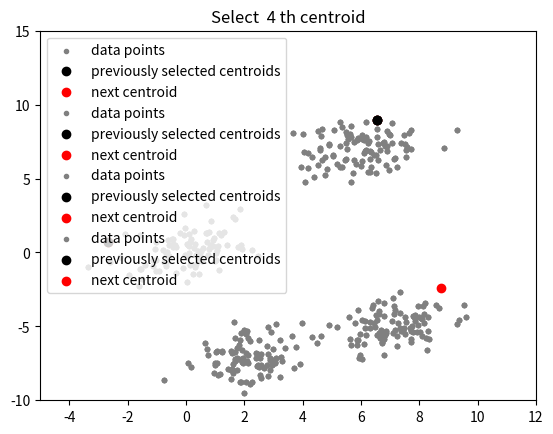

Write Python code to recreate this figure.
# Agrupamiento No Supervisado
# importing dependencies
import numpy as np
import pandas as pd
import matplotlib.pyplot as plt
import sys

# creating data
mean_01 = np.array([0.0, 0.0])
cov_01 = np.array([[1, 0.3], [0.3, 1]])
dist_01 = np.random.multivariate_normal(mean_01, cov_01, 100)

mean_02 = np.array([6.0, 7.0])
cov_02 = np.array([[1.5, 0.3], [0.3, 1]])
dist_02 = np.random.multivariate_normal(mean_02, cov_02, 100)

mean_03 = np.array([7.0, -5.0])
cov_03 = np.array([[1.2, 0.5], 
                   [0.5, 1]]) 
dist_03 = np.random.multivariate_normal(mean_03, cov_01, 100)

mean_04 = np.array([2.0, -7.0])
cov_04 = np.array([[1.2, 0.5], [0.5, 1.3]])
dist_04 = np.random.multivariate_normal(mean_04, cov_01, 100)

data = np.vstack((dist_01, dist_02, dist_03, dist_04))
np.random.shuffle(data)

# function to plot the selected centroids


def plot(data, centroids):
    plt.scatter(data[:, 0], data[:, 1], marker='.',
                color='gray', label='data points')
    plt.scatter(centroids[:-1, 0], centroids[:-1, 1],
                color='black', label='previously selected centroids')
    plt.scatter(centroids[-1, 0], centroids[-1, 1],
                color='red', label='next centroid')
    plt.title('Select % d th centroid' % (centroids.shape[0]))

    plt.legend()
    plt.xlim(-5, 12)
    plt.ylim(-10, 15)
    plt.show()

# function to compute euclidean distance
def distance(p1, p2):
    return np.sqrt(np.sum((p1 - p2)**2))

# initialization algorithm
def initialize(data, k):
    '''
    initialized the centroids for K-means++
    inputs:
        data - numpy array of data points having shape (200, 2)
        k - number of clusters 
    '''
    # initialize the centroids list and add
    # a randomly selected data point to the list
    centroids = []
    centroids.append(data[np.random.randint(
        data.shape[0]), :])
    plot(data, np.array(centroids))

    # compute remaining k - 1 centroids
    for c_id in range(k - 1):

        # initialize a list to store distances of data
        # points from nearest centroid
        dist = []
        for i in range(data.shape[0]):
            point = data[i, :]
            d = sys.maxsize

            # compute distance of 'point' from each of the previously
            # selected centroid and store the minimum distance
            for j in range(len(centroids)):
                temp_dist = distance(point, centroids[j])
                d = min(d, temp_dist)
            dist.append(d)

        # select data point with maximum distance as our next centroid
        dist = np.array(dist)
        next_centroid = data[np.argmax(dist), :]
        centroids.append(next_centroid)
        dist = []
        plot(data, np.array(centroids))
    return centroids


# call the initialize function to get the centroids
centroids = initialize(data, k=4)
